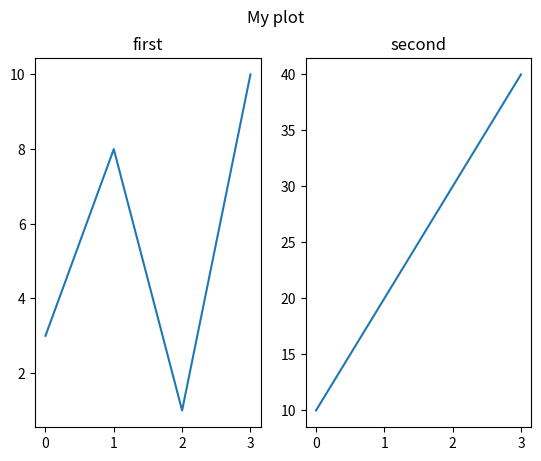

Recreate this plot in Python.
import matplotlib.pyplot as plt
import numpy as np

'''
    #? แสดงกราฟหลายกราฟพร้อมกัน subplots(row,col,plot)
    #? ใส่หัวเรื่องให้ plot แต่ละ plot ด้วย title()
    #? ใส่หัวเรื่องให้กับหน้าแสดง plot ด้วย suptitle()
'''

#*plot 1:

x = np.array([0,1,2,3])
y = np.array([3,8,1,10])

plt.subplot(1,2,1)
plt.plot(x, y)
plt.title('first')

x = np.array([0, 1, 2, 3])
y = np.array([10, 20, 30, 40])

plt.subplot(1,2,2)
plt.plot(x, y)
plt.title('second')

plt.suptitle('My plot')
plt.show()